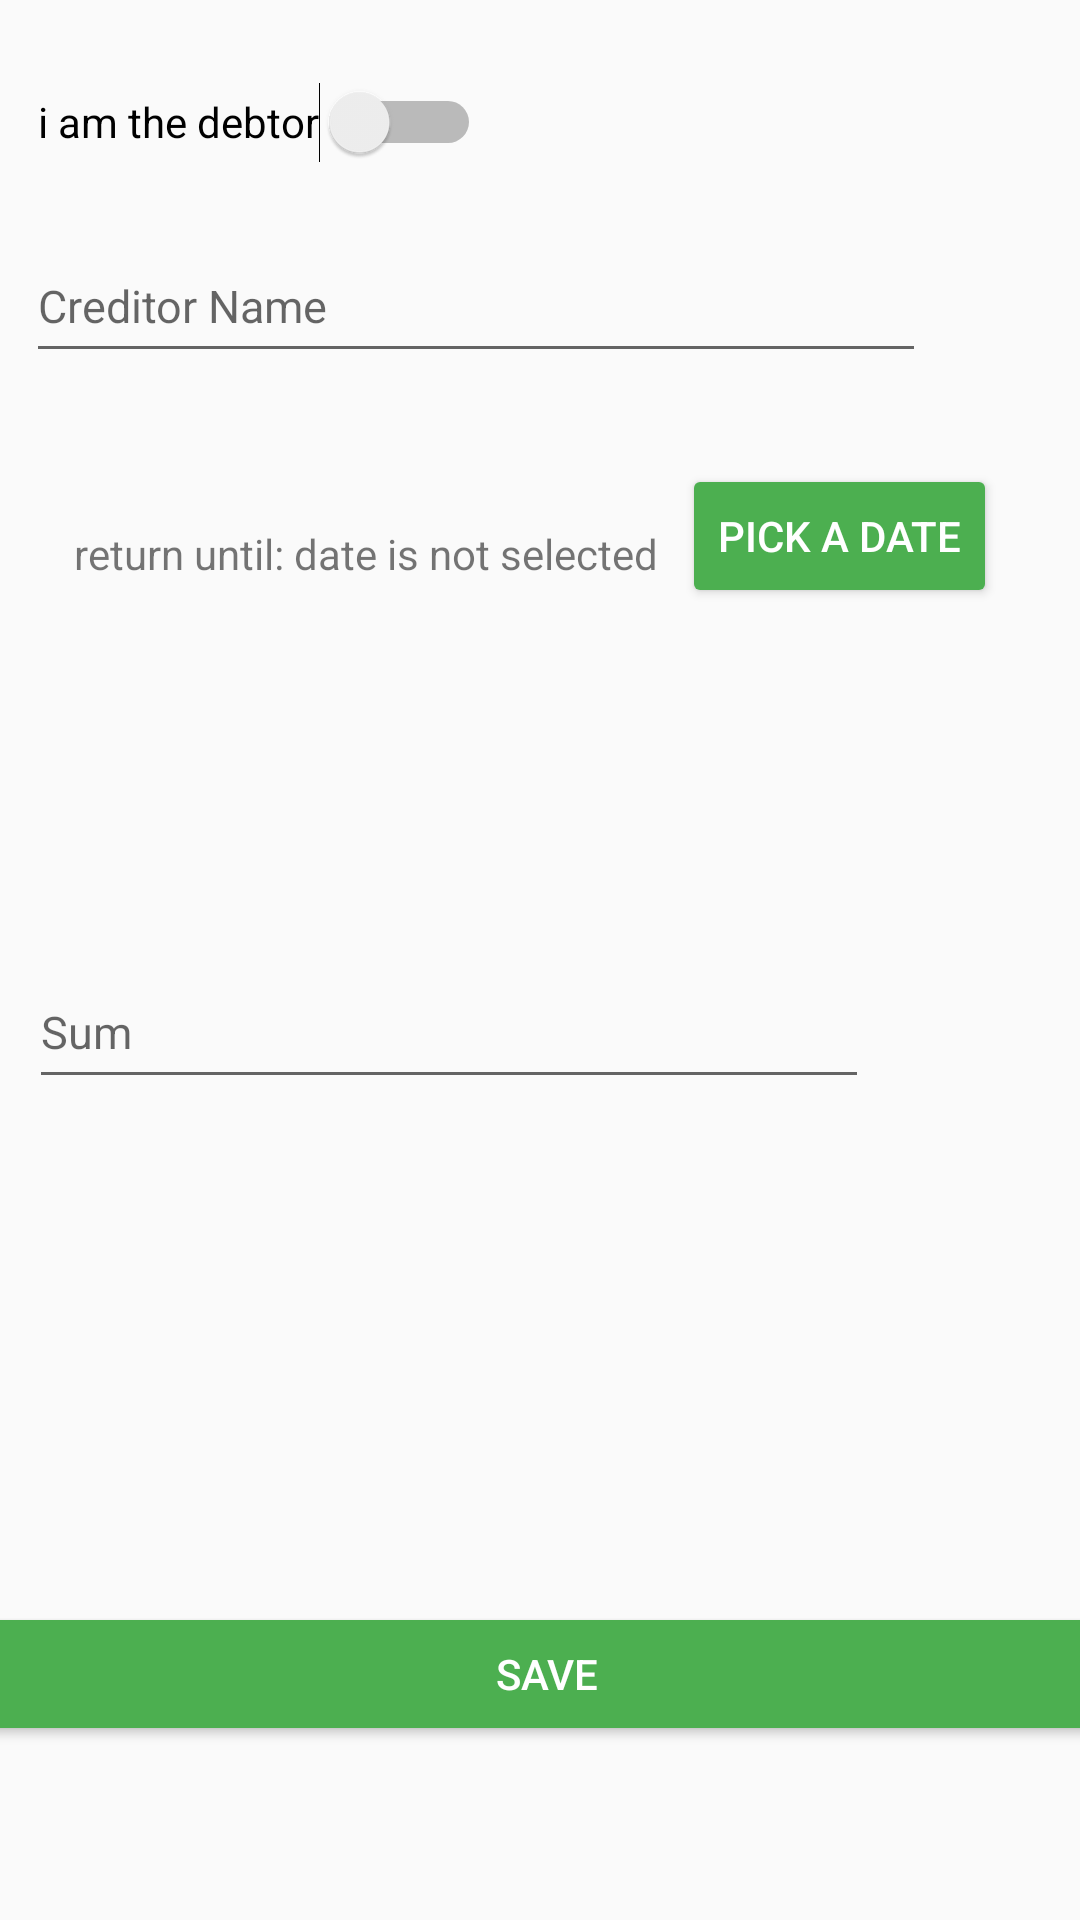

Android layout source for this screen:
<!-- AndroidManifest.xml: application theme Theme.MyDebts -->
<!-- res/layout/activity_add_debt.xml -->
<?xml version="1.0" encoding="utf-8"?>
<androidx.constraintlayout.widget.ConstraintLayout xmlns:android="http://schemas.android.com/apk/res/android"
    xmlns:app="http://schemas.android.com/apk/res-auto"
    xmlns:tools="http://schemas.android.com/tools"
    android:layout_width="match_parent"
    android:layout_height="match_parent"
    tools:context=".AddDebt">


    <com.google.android.material.textfield.TextInputEditText
        android:id="@+id/tiet_username"
        android:layout_width="300dp"
        android:layout_height="48dp"
        android:hint="Creditor Name"
        android:textSize="15dp"
        app:layout_constraintBottom_toBottomOf="parent"
        app:layout_constraintEnd_toEndOf="parent"
        app:layout_constraintHorizontal_bias="0.144"
        app:layout_constraintStart_toStartOf="parent"
        app:layout_constraintTop_toTopOf="parent"
        app:layout_constraintVertical_bias="0.129"
        tools:ignore="TextSizeCheck" />

    <Switch
        android:id="@+id/switch1"
        android:layout_width="wrap_content"
        android:layout_height="48dp"
        android:text="i am the debtor"
        app:layout_constraintBottom_toBottomOf="parent"
        app:layout_constraintEnd_toEndOf="parent"
        app:layout_constraintHorizontal_bias="0.059"
        app:layout_constraintStart_toStartOf="parent"
        app:layout_constraintTop_toTopOf="parent"
        app:layout_constraintVertical_bias="0.028"
        tools:ignore="UseSwitchCompatOrMaterialXml" />


    <Button
        android:id="@+id/btn_setDate"
        android:layout_width="wrap_content"
        android:layout_height="wrap_content"
        android:backgroundTint="@color/bg_green"
        android:contentDescription="@android:string/yes"
        android:text="pick a date"
        android:textColor="@color/white"
        app:layout_constraintBottom_toBottomOf="parent"
        app:layout_constraintEnd_toEndOf="parent"
        app:layout_constraintHorizontal_bias="0.891"
        app:layout_constraintStart_toStartOf="parent"
        app:layout_constraintTop_toTopOf="parent"
        app:layout_constraintVertical_bias="0.261" />

    <TextView
        android:id="@+id/tv_displayDate"
        android:layout_width="wrap_content"
        android:layout_height="wrap_content"
        android:text="return until: date is not selected"
        app:layout_constraintBottom_toBottomOf="parent"
        app:layout_constraintEnd_toEndOf="parent"
        app:layout_constraintHorizontal_bias="0.149"
        app:layout_constraintStart_toStartOf="parent"
        app:layout_constraintTop_toTopOf="parent"
        app:layout_constraintVertical_bias="0.282" />

    <com.google.android.material.textfield.TextInputEditText
        android:id="@+id/tiet_sum"
        android:layout_width="280dp"
        android:layout_height="48dp"
        android:hint="Sum"
        android:textSize="15dp"
        app:layout_constraintBottom_toBottomOf="parent"
        app:layout_constraintEnd_toEndOf="parent"
        app:layout_constraintHorizontal_bias="0.122"
        app:layout_constraintStart_toStartOf="parent"
        app:layout_constraintTop_toTopOf="parent"
        app:layout_constraintVertical_bias="0.538"
        tools:ignore="TextSizeCheck" />

    <Button
        android:id="@+id/btn_save"
        android:layout_width="400dp"
        android:layout_height="48dp"
        android:backgroundTint="@color/bg_green"
        android:text="save"
        android:textColor="@color/white"
        app:layout_constraintBottom_toBottomOf="parent"
        app:layout_constraintEnd_toEndOf="parent"
        app:layout_constraintHorizontal_bias="0.454"
        app:layout_constraintStart_toStartOf="parent"
        app:layout_constraintTop_toTopOf="parent"
        app:layout_constraintVertical_bias="0.902" />


</androidx.constraintlayout.widget.ConstraintLayout>
<!-- resources referenced by this layout -->
<resources>
  <color name="bg_green">#4CAF50</color>
  <color name="white">#FFFFFFFF</color>
  <style name="Theme.MyDebts" parent="Base.Theme.MyDebts" />
  <style name="Base.Theme.MyDebts" parent="Theme.AppCompat.DayNight.DarkActionBar">
          
          <item name="colorPrimaryDark">@color/sb_green</item>
          <item name="colorPrimary">@color/bg_green</item>
          
      </style>
  <color name="sb_green">#235A25</color>
</resources>
